Run: headless pygame with SDL's dummy video driver; simulated clock (each Clock.tick advances the game by its frame time, no real sleeping); random seed 0; keys injected as events and as key.get_pressed() state; no mouse input.
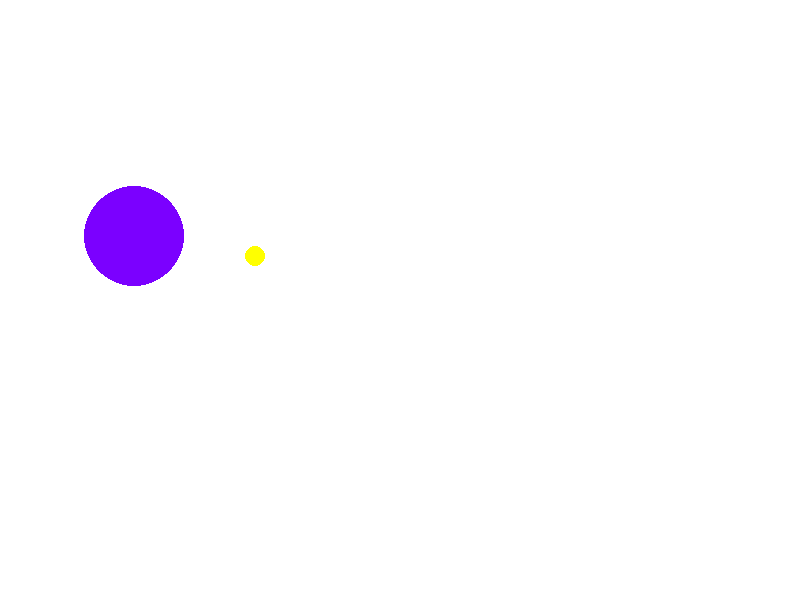
Frame 1 of 4 · flips 1–60 · no input
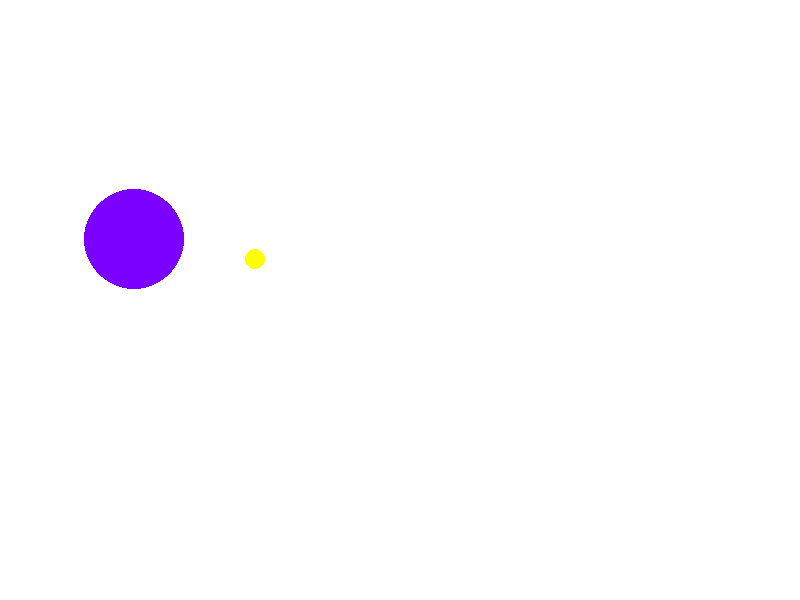
Frame 2 of 4 · flips 61–180 · tapped SPACE, RETURN · held RIGHT (→), D
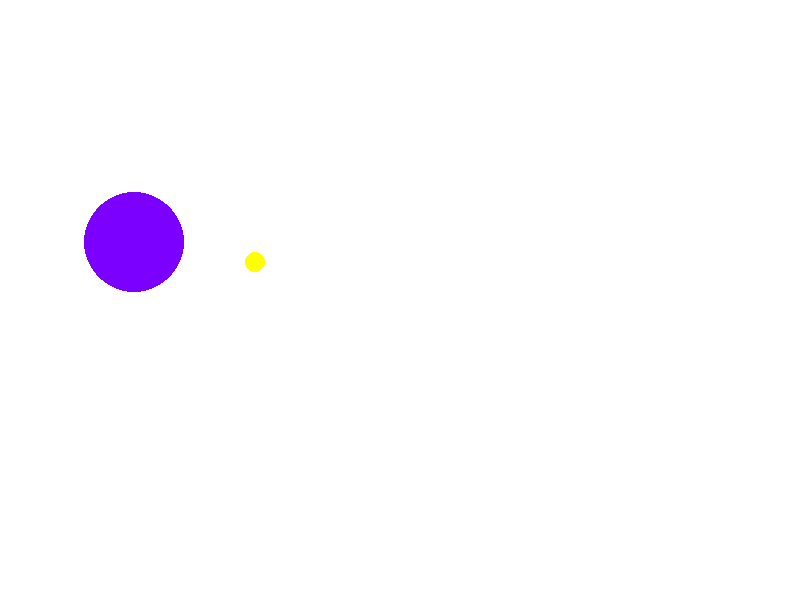
Frame 3 of 4 · flips 181–300 · held DOWN (↓), S
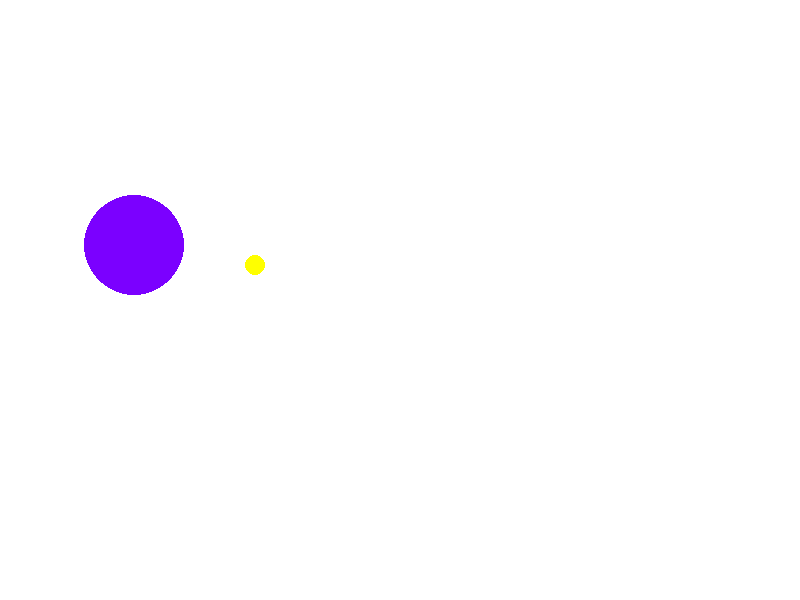
Frame 4 of 4 · flips 301–420 · held LEFT (←), A, UP (↑), W

The pygame program that drew these frames:

import pygame

pygame.init()
screen = pygame.display.set_mode((800, 600))
player = pygame.Rect((300, 250, 50, 50))
run = True

# CONSTANTS
bigG = 6.67e-11
deltaT = 0.0001

class Body:
    def __init__(self, mass, pos, vel, acc, color):
        self.color = color
        self.mass = mass
        self.pos = pos
        self.vel = vel
        self.acc = acc
        
s1 = Body(10, [255, 255], [0, 0], [0, 0], (255, 255, 0))
s2 = Body(50, [134, 235], [0, 0], [0, 0], (123, 0, 255))

bodies = [s1, s2]

while run:
    for event in pygame.event.get():
        if (event.type == pygame.QUIT):
            run = False

    screen.fill("white")

    for body in bodies:
        force = [0, 0]
        for b in bodies:
            if (body.pos == b.pos):
                continue
            obs = [b.pos[0] - body.pos[0], b.pos[1] - body.pos[1]]
            distance = ((obs[0])**2 + (obs[1])**2)**(1/2)
            rHat = [obs[0]/distance, obs[1]/distance]
            absForce = bigG*body.mass*b.mass/distance
            force[0] += absForce*rHat[0]
            force[1] += absForce*rHat[1]
        body.acc[0] = force[0]/body.mass
        body.acc[1] = force[1]/body.mass
        body.vel[0] += body.acc[0]*deltaT
        body.vel[1] += body.acc[1]*deltaT
        body.pos[0] += body.vel[0]*deltaT
        body.pos[1] += body.pos[1] *deltaT


        
        pygame.draw.circle(screen, body.color, body.pos, body.mass)
    pygame.display.flip()
pygame.quit()
    
